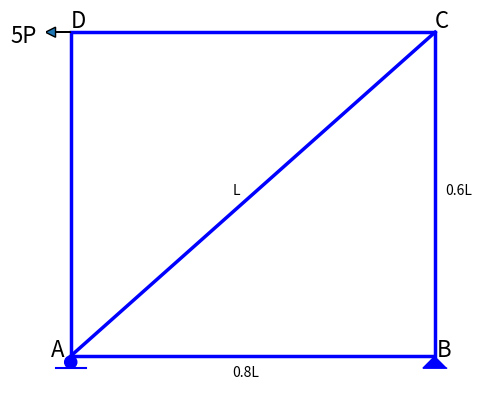

Source code (Python):
import numpy as np
from math import *
import matplotlib.pyplot as plt
import matplotlib.patches as p
import matplotlib.text as text
from sympy.solvers import solve
from sympy import Symbol
import pandas as pd


class Buckling():
	def __init__(self, length = 5, MOIxx = 104 * 10 ** -6, MOIyy = 22.4 * 10 ** -6, Sigma_yield = 345 , A = 8560, E = 200 * 10 ** 9):
		"""Given Parameters"""
		self.length = length
		self.MOIxx = MOIxx
		self.MOIyy = MOIyy
		self.Sigma_yield = Sigma_yield
		self.A = A
		self.E = E


		"""Default Parameters"""
		self.n = 1 # Mode of Buckling

		"""
		Asked Parameters
		Length Of Effective
		The end of olumn is supported by fixed support. Therefore Le = 0.5 * L 
		"""
		self.Le = 0.5 * self.length

		print("Buckling of X-axis ", self.Critical_Load_xx(), "kN")
		print("Buckling of Y-axis ", self.Critical_Load_yy(), "kN")
		print("Yield Force ", self.Yield_Load(),"kN")
		print("Critical Load without Buckling or Yielding ", self.P_cr() / 1000 ,"kN\n\n")
		print("According to this result, the Column is to be yielding without buckling.\n\n")

	def Critical_Load_xx(self,):
		self.P_cr_x = ( (self.n) ** 2 * (pi) ** 2 * self.E * self.MOIxx ) / (self.Le) ** 2 		
		return round(self.P_cr_x / 1000, 3)

	def Critical_Load_yy(self):
		self.P_cr_y = ( (self.n) ** 2 * (pi) ** 2 * self.E * self.MOIyy ) / (self.Le) ** 2 		
		return round(self.P_cr_y / 1000, 3)
	

	def Yield_Load(self):
		self.F_yield = self.Sigma_yield * self.A
		return round(self.F_yield / 1000, 3)

	def P_cr(self):
		"""Determine the Minimum Force"""
		return min(self.P_cr_x, self.P_cr_y, self.F_yield)



som = Buckling()



class Truss:
	def __init__(self):
		
		self.Calculation()
		self.Plot()

	def Plot(self):
		fig = plt.figure()
		ax = fig.add_subplot()
		plt.axis("off")

		
		#Rectangle
		rect = plt.Rectangle((10,10), 18, 16, fc = "white" , ec = "blue", lw = 2.5)
		plt.gca().add_patch(rect)
		#plt.axis('scaled')
		plt.text(18, 9, "0.8L", size=10)
		plt.text(28.5, 18, "0.6L", size=10)

		#line
		x = [10,28]
		y = [10, 26]
		line = plt.Line2D(x,y, color="blue", linewidth= 2.5)
		ax.add_line(line)
		plt.text(9, 10, "A", size=16)
		plt.text(28, 26.25, "C", size=16)
		plt.text(18, 18, "L", size=10)


		#circle for roller support
		r = .3
		circle = plt.Circle((10, 10 - r), radius= r, fc = "blue" ,ec = "blue")
		plt.gca().add_patch(circle)
		plt.axis('scaled')
		rl_x = [9.25,10.75]
		rl_y = [10 - 2 * r, 10 - 2 * r]
		roller_line = plt.Line2D(rl_x, rl_y,color="blue")
		ax.add_line(roller_line)


		#triangle for pinned support
		l = 2
		points = np.array([[28,10], [28 - 2*r, 10 - 2*r], [28 + 2*r, 10 - 2*r]])
		polygon = p.Polygon(points, closed= False, color ="blue")
		plt.gca().add_patch(polygon)
		plt.text(28.1, 10, "B", size=16)
	

		#an arrow for Load P at Point D
		
		plt.arrow(10,26,-0.75,0, head_width=0.5, head_length= 0.5)
		plt.text(10, 26.25, "D", size=16)
		plt.text(7, 25.5, "5P", size=16)
		plt.show()



	def Calculation(self):

		#for By
		By = Symbol("By")
		Eq = 5 * 0.6 + By * 0.8
		By = solve(Eq)[0] 
		print("By: ",str(By) + "P")

		#for Ay
		Ay = Symbol("Ay")
		Eq2 = By + Ay
		Ay = solve(Eq2)[0]
		print("Ay: ", str(Ay) + "P")

		#for Bx
		Bx = Symbol("Bx")
		Eq3 = Bx - 5
		Bx = solve(Eq3)[0]
		print("Bx: ", str(Bx) + "P")

		#for Joint D
		F_DC = Symbol("F_DC")
		Eq4 = - 5 + F_DC
		F_DC = solve(Eq4)[0]
		print("F_DC: ", str(F_DC,) + "P")

		F_DA = Symbol("F_DA")
		Eq5 = F_DA
		F_DA = solve(Eq5)[0]
		print("F_DA: ", str(F_DA,) + "P")

		#for Joint A
		alpha = degrees(atan(0.6/0.8))
		print("alpha: ", alpha, "degrees")
		F_AC = Symbol("F_AC")
		Eq6 = Ay + F_AC * (sin(radians(alpha)))
		F_AC = solve(Eq6)[0]
		print("F_AC: ", str(F_AC) + "P")

		F_AB = -1 * F_AC * cos(radians(alpha))
		print("F_AB: ", str(F_AB) + "P")

		#for Joint B
		F_BC = -1 * By
		print("F_BC: ", str(F_BC) + "P")



		print("""
			This all calculation for unit weigth of P
			""")

		#for By
		By_u = Symbol("By")
		Eq_u = 1 * 0.6 + By_u * 0.8
		By_u = solve(Eq_u)[0] 
		print("By: ",str(By) + "P")

		#for Ay
		Ay_u = Symbol("Ay")
		Eq2_u = By_u + Ay_u
		Ay_u = solve(Eq2_u)[0]
		print("Ay: ", str(Ay_u) + "P")

		#for Bx
		Bx_u = Symbol("Bx")
		Eq3_u = Bx_u - 1
		Bx_u = solve(Eq3_u)[0]
		print("Bx: ", str(Bx_u) + "P")

		#for Joint D
		F_DC_u = Symbol("F_DC")
		Eq4_u = - 1 + F_DC_u
		F_DC_u = solve(Eq4_u)[0]
		print("F_DC: ", str(F_DC_u) + "P")

		F_DA_u = Symbol("F_DA")
		Eq5_u = F_DA_u
		F_DA_u = solve(Eq5_u)[0]
		print("F_DA: ", str(F_DA_u) + "P")

		#for Joint A
		alpha = degrees(atan(0.6/0.8))
		
		F_AC_u = Symbol("F_AC")
		Eq6_u = Ay_u + F_AC_u * (sin(radians(alpha)))
		F_AC_u = solve(Eq6_u)[0]
		print("F_AC: ", str(F_AC_u) + "P")

		F_AB_u = -1 * F_AC_u * cos(radians(alpha))
		print("F_AB: ", str(F_AB_u) + "P")

		#for Joint B
		F_BC_u = -1 * By_u
		print("F_BC: ", str(F_BC_u) + "P")


	
		data = {
			"n": [F_AB_u, F_AC_u, F_DA_u, F_BC_u, F_DC_u],
			"N": [F_AB, F_AC, F_DA, F_BC, F_DC],
			"L": [0.8, 1, .6, .6, .8],
			"nNL": [
					F_AB_u * F_AB * 0.8,
					F_AC_u * F_AC * 1,
					F_DA_u * F_DA * .6,
					F_BC_u * F_BC * .6,
					F_DC_u * F_DC * .8
					]
		}
		print()
		print()
		index = ["AB", "AC", "DA", "BC", "DC"]
		dataframe = pd.DataFrame(data, index)
		print(dataframe)
		nNL = 0
		for result in data["nNL"]:
			nNL += result

		print("Total nNL value: ", nNL)
		print()
		

		displacement = str(nNL) + "PL/AE"
		print("Displacement",displacement)


t = Truss()
